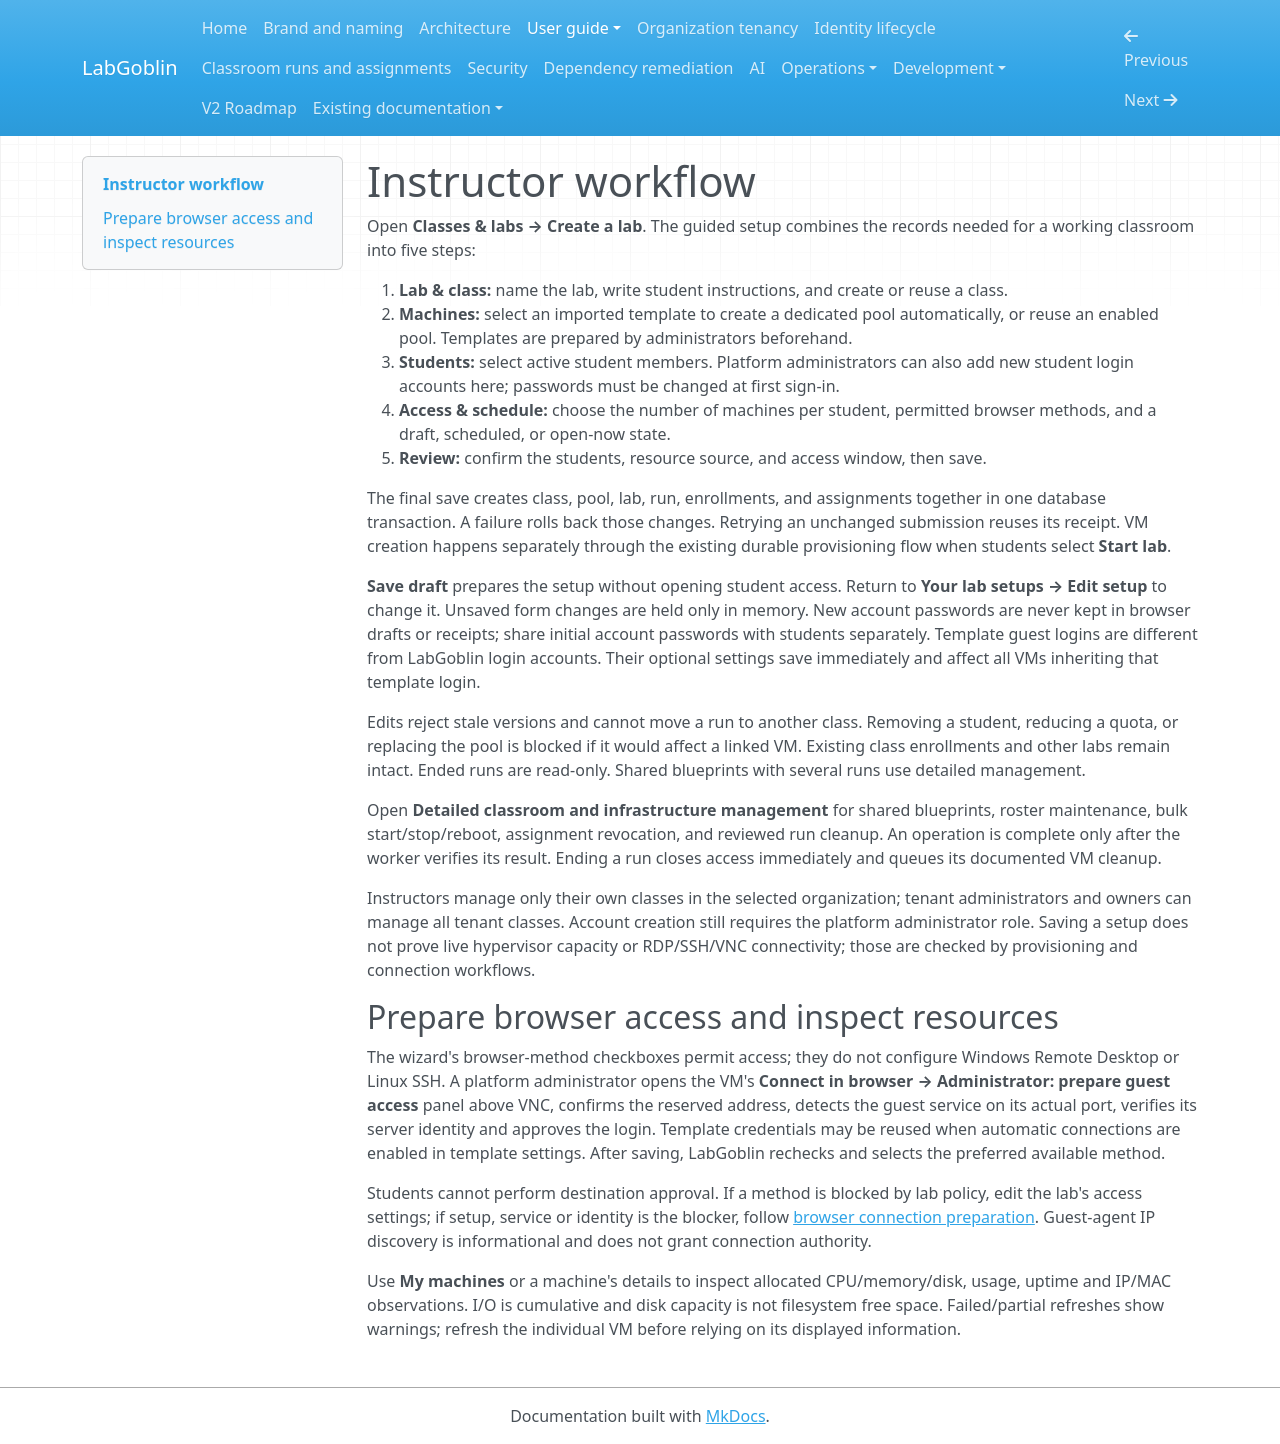

repository: wagnerks1990/LabGoblin · page: user-guide/instructor-workflow/index.html · generator: mkdocs

# Instructor workflow

Open **Classes & labs → Create a lab**. The guided setup combines the records
needed for a working classroom into five steps:

1. **Lab & class:** name the lab, write student instructions, and create or reuse a class.
2. **Machines:** select an imported template to create a dedicated pool automatically,
   or reuse an enabled pool. Templates are prepared by administrators beforehand.
3. **Students:** select active student members. Platform administrators can also add
   new student login accounts here; passwords must be changed at first sign-in.
4. **Access & schedule:** choose the number of machines per student, permitted browser
   methods, and a draft, scheduled, or open-now state.
5. **Review:** confirm the students, resource source, and access window, then save.

The final save creates class, pool, lab, run, enrollments, and assignments together
in one database transaction. A failure rolls back those changes. Retrying an
unchanged submission reuses its receipt. VM creation happens separately through
the existing durable provisioning flow when students select **Start lab**.

**Save draft** prepares the setup without opening student access. Return to
**Your lab setups → Edit setup** to change it. Unsaved form changes are held only
in memory. New account passwords are never kept in browser drafts or receipts;
share initial account passwords with students separately. Template guest logins
are different from LabGoblin login accounts. Their optional settings save
immediately and affect all VMs inheriting that template login.

Edits reject stale versions and cannot move a run to another class. Removing a
student, reducing a quota, or replacing the pool is blocked if it would affect
a linked VM. Existing class enrollments and other labs remain intact. Ended runs
are read-only. Shared blueprints with several runs use detailed management.

Open **Detailed classroom and infrastructure management** for shared blueprints,
roster maintenance, bulk start/stop/reboot, assignment revocation, and reviewed
run cleanup. An operation is complete only after the worker verifies its result.
Ending a run closes access immediately and queues its documented VM cleanup.

Instructors manage only their own classes in the selected organization; tenant
administrators and owners can manage all tenant classes. Account creation still
requires the platform administrator role. Saving a setup does not prove live
hypervisor capacity or RDP/SSH/VNC connectivity; those are checked by provisioning
and connection workflows.

## Prepare browser access and inspect resources

The wizard's browser-method checkboxes permit access; they do not configure
Windows Remote Desktop or Linux SSH. A platform administrator opens the VM's
**Connect in browser → Administrator: prepare guest access** panel above VNC,
confirms the reserved address, detects the guest service on its actual port,
verifies its server identity and approves the login. Template credentials may
be reused when automatic connections are enabled in template settings. After
saving, LabGoblin rechecks and selects the preferred available method.

Students cannot perform destination approval. If a method is blocked by lab
policy, edit the lab's access settings; if setup, service or identity is the
blocker, follow [browser connection preparation](../operations/consoles.md).
Guest-agent IP discovery is informational and does not grant connection authority.

Use **My machines** or a machine's details to inspect allocated CPU/memory/disk,
usage, uptime and IP/MAC observations. I/O is cumulative and disk capacity is
not filesystem free space. Failed/partial refreshes show warnings; refresh the
individual VM before relying on its displayed information.
